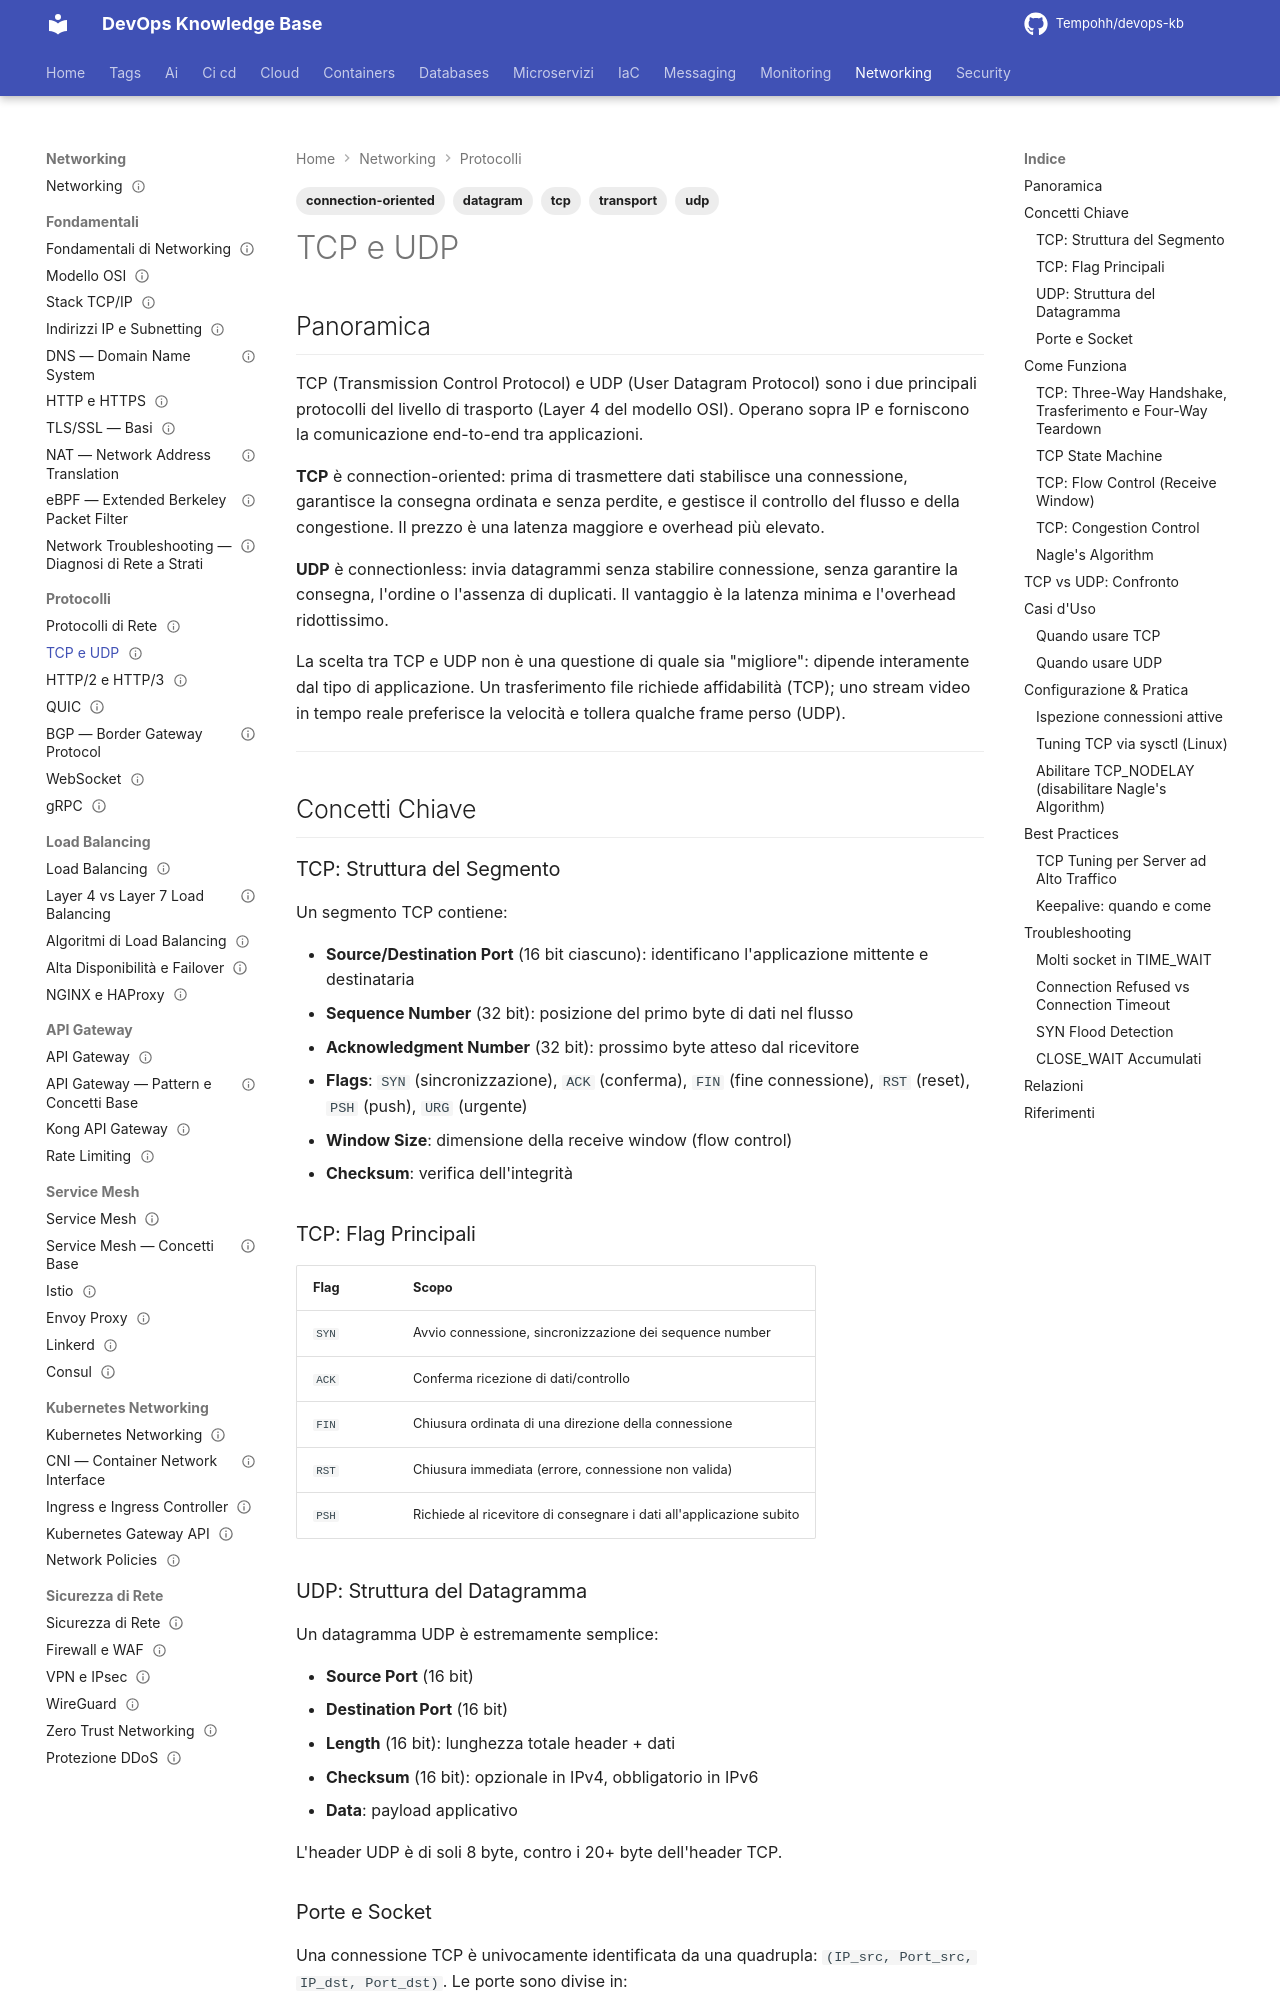

repository: Tempohh/devops-kb · page: networking/protocolli/tcp-udp/index.html · generator: mkdocs

---
title: "TCP e UDP"
slug: tcp-udp
category: networking
tags: [tcp, udp, transport, connection-oriented, datagram]
search_keywords: [tcp three way handshake, tcp four way termination, udp connectionless, tcp vs udp comparison, tcp flow control, tcp congestion control slow start cwnd, tcp state machine TIME_WAIT CLOSE_WAIT FIN_WAIT, tcp keepalive, tcp nagle algorithm, udp broadcast multicast]
parent: networking/protocolli/_index
related: [networking/protocolli/http2-http3, networking/protocolli/quic, networking/load-balancing/layer4-vs-layer7]
official_docs: https://www.rfc-editor.org/rfc/rfc9293
status: reviewed
difficulty: intermediate
last_updated: 2026-03-03
last_verified: 2026-10-03
---

# TCP e UDP

## Panoramica

TCP (Transmission Control Protocol) e UDP (User Datagram Protocol) sono i due principali protocolli del livello di trasporto (Layer 4 del modello OSI). Operano sopra IP e forniscono la comunicazione end-to-end tra applicazioni.

**TCP** è connection-oriented: prima di trasmettere dati stabilisce una connessione, garantisce la consegna ordinata e senza perdite, e gestisce il controllo del flusso e della congestione. Il prezzo è una latenza maggiore e overhead più elevato.

**UDP** è connectionless: invia datagrammi senza stabilire connessione, senza garantire la consegna, l'ordine o l'assenza di duplicati. Il vantaggio è la latenza minima e l'overhead ridottissimo.

La scelta tra TCP e UDP non è una questione di quale sia "migliore": dipende interamente dal tipo di applicazione. Un trasferimento file richiede affidabilità (TCP); uno stream video in tempo reale preferisce la velocità e tollera qualche frame perso (UDP).

---

## Concetti Chiave

### TCP: Struttura del Segmento

Un segmento TCP contiene:

- **Source/Destination Port** (16 bit ciascuno): identificano l'applicazione mittente e destinataria
- **Sequence Number** (32 bit): posizione del primo byte di dati nel flusso
- **Acknowledgment Number** (32 bit): prossimo byte atteso dal ricevitore
- **Flags**: `SYN` (sincronizzazione), `ACK` (conferma), `FIN` (fine connessione), `RST` (reset), `PSH` (push), `URG` (urgente)
- **Window Size**: dimensione della receive window (flow control)
- **Checksum**: verifica dell'integrità

### TCP: Flag Principali

| Flag | Scopo |
|------|-------|
| `SYN` | Avvio connessione, sincronizzazione dei sequence number |
| `ACK` | Conferma ricezione di dati/controllo |
| `FIN` | Chiusura ordinata di una direzione della connessione |
| `RST` | Chiusura immediata (errore, connessione non valida) |
| `PSH` | Richiede al ricevitore di consegnare i dati all'applicazione subito |

### UDP: Struttura del Datagramma

Un datagramma UDP è estremamente semplice:

- **Source Port** (16 bit)
- **Destination Port** (16 bit)
- **Length** (16 bit): lunghezza totale header + dati
- **Checksum** (16 bit): opzionale in IPv4, obbligatorio in IPv6
- **Data**: payload applicativo

L'header UDP è di soli 8 byte, contro i 20+ byte dell'header TCP.
